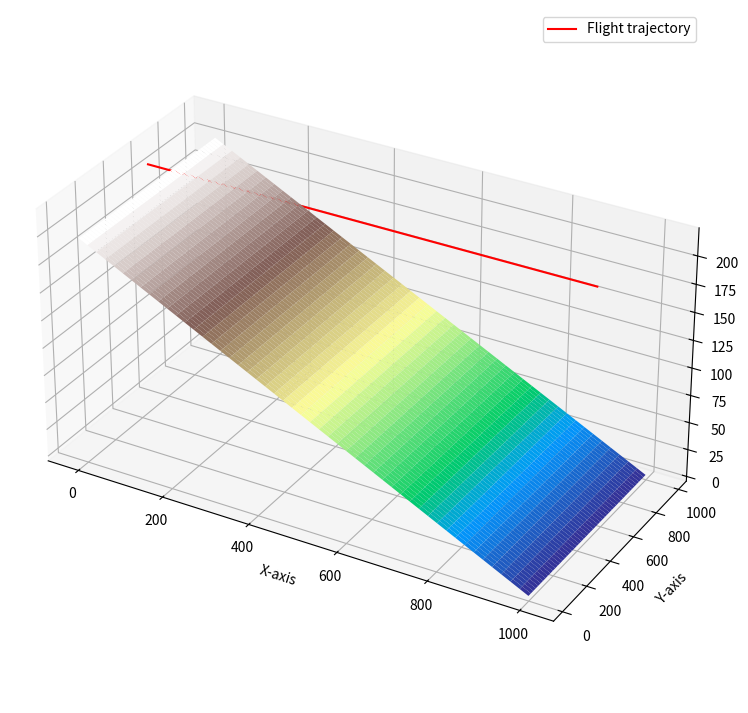
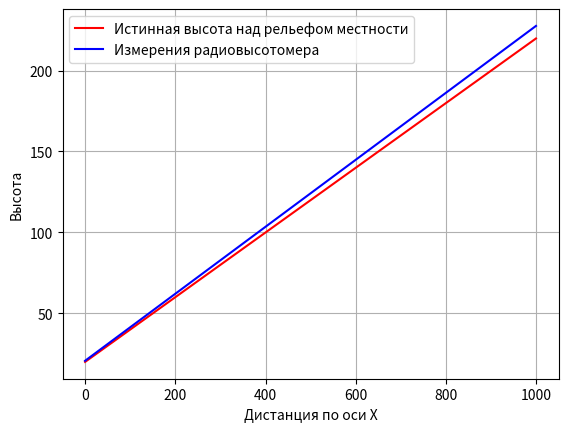
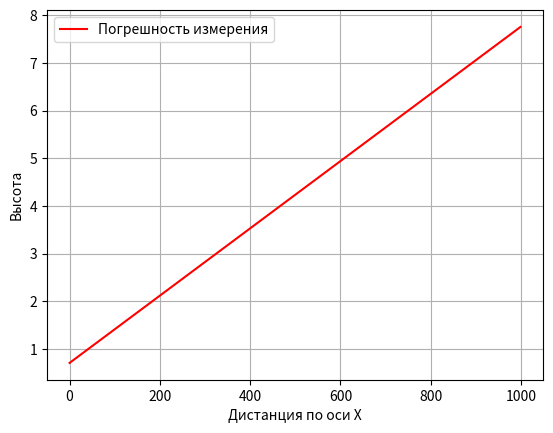

Write Python code to recreate these figures, in order.
import numpy as np
import matplotlib.pyplot as plt
from mpl_toolkits.mplot3d import Axes3D

# Параметры рельефа
start_height = 200 # Начальная высота
distance = 1000 # Дальность полета
length = 1000 # Размерность массивов
height = 200 # Перепад высот
resolution = 1 # Разрешение сетки, плостность точек, шаг в массиве координат

# Генерация массивов
x = np.arange(0, distance, resolution)
y = np.arange(0, length, resolution)
X, Y = np.meshgrid(x, y)

# Создание рельефа местности
a = height / distance
b = 0
c = start_height
Z = -a * X + b * Y + c

# Параметры траектории полета
trajectory_height = 220
trajectory_X = x
trajectory_Y = np.full(x.shape, length / 2)  # mid y-axis
trajectory_Z = np.full(x.shape, trajectory_height) # trajectory_Z = (-a * trajectory_X + b * trajectory_Y + c) - 20

# Истинная высота в каждой точке траектории
height_above_terrain = trajectory_Z - (-a * trajectory_X + b * trajectory_Y + c)
print(height_above_terrain)
# График рельефа и траектории
fig = plt.figure(figsize=(10, 9))
ax = fig.add_subplot(111, projection='3d')
ax.plot_surface(X, Y, Z, cmap='terrain', edgecolor='none')
ax.plot(trajectory_X, trajectory_Y, trajectory_Z, 'r', label='Flight trajectory')
ax.set_xlabel('X-axis')
ax.set_ylabel('Y-axis')
ax.set_zlabel('Z-axis')
ax.set_box_aspect([2, 1, 1])
ax.legend()
plt.show()

# Параметры высотомера
angle_between_rays = 30  # угол между лучами
angle_to_ground = angle_between_rays / 2 # фактический угол между вертикалью и лучом
angle_to_ground_rad = np.radians(angle_to_ground)

# Тангаж
pitch_angle = 0
pitch_angle = np.radians(pitch_angle)

# Рассчет длинны каждого луча высотомера
h_rv1 = height_above_terrain / np.cos(angle_to_ground_rad)  # крен отсутствует
h_rv2 = height_above_terrain / np.cos(angle_to_ground_rad)  # крен отсутствует

# Рассчет измеренной радиовысотомером высоты
h_altimeter = (h_rv1 * np.cos(pitch_angle) + h_rv2 * np.cos(pitch_angle)) / 2

# График истинной высоты и измеренной
plt.figure()
plt.plot(trajectory_X, height_above_terrain, 'r', label='Истинная высота над рельефом местности')
plt.plot(trajectory_X, h_altimeter, 'b', label='Измерения радиовысотомера')
plt.xlabel('Дистанция по оси Х')
plt.ylabel('Высота')
plt.legend()
plt.grid()
plt.show()

h_difference = abs(h_altimeter-height_above_terrain)

# График истинной высоты и измеренной
plt.figure()
plt.plot(trajectory_X, h_difference, 'r', label='Погрешность измерения')
plt.xlabel('Дистанция по оси Х')
plt.ylabel('Высота')
plt.legend()
plt.grid()
plt.show()


